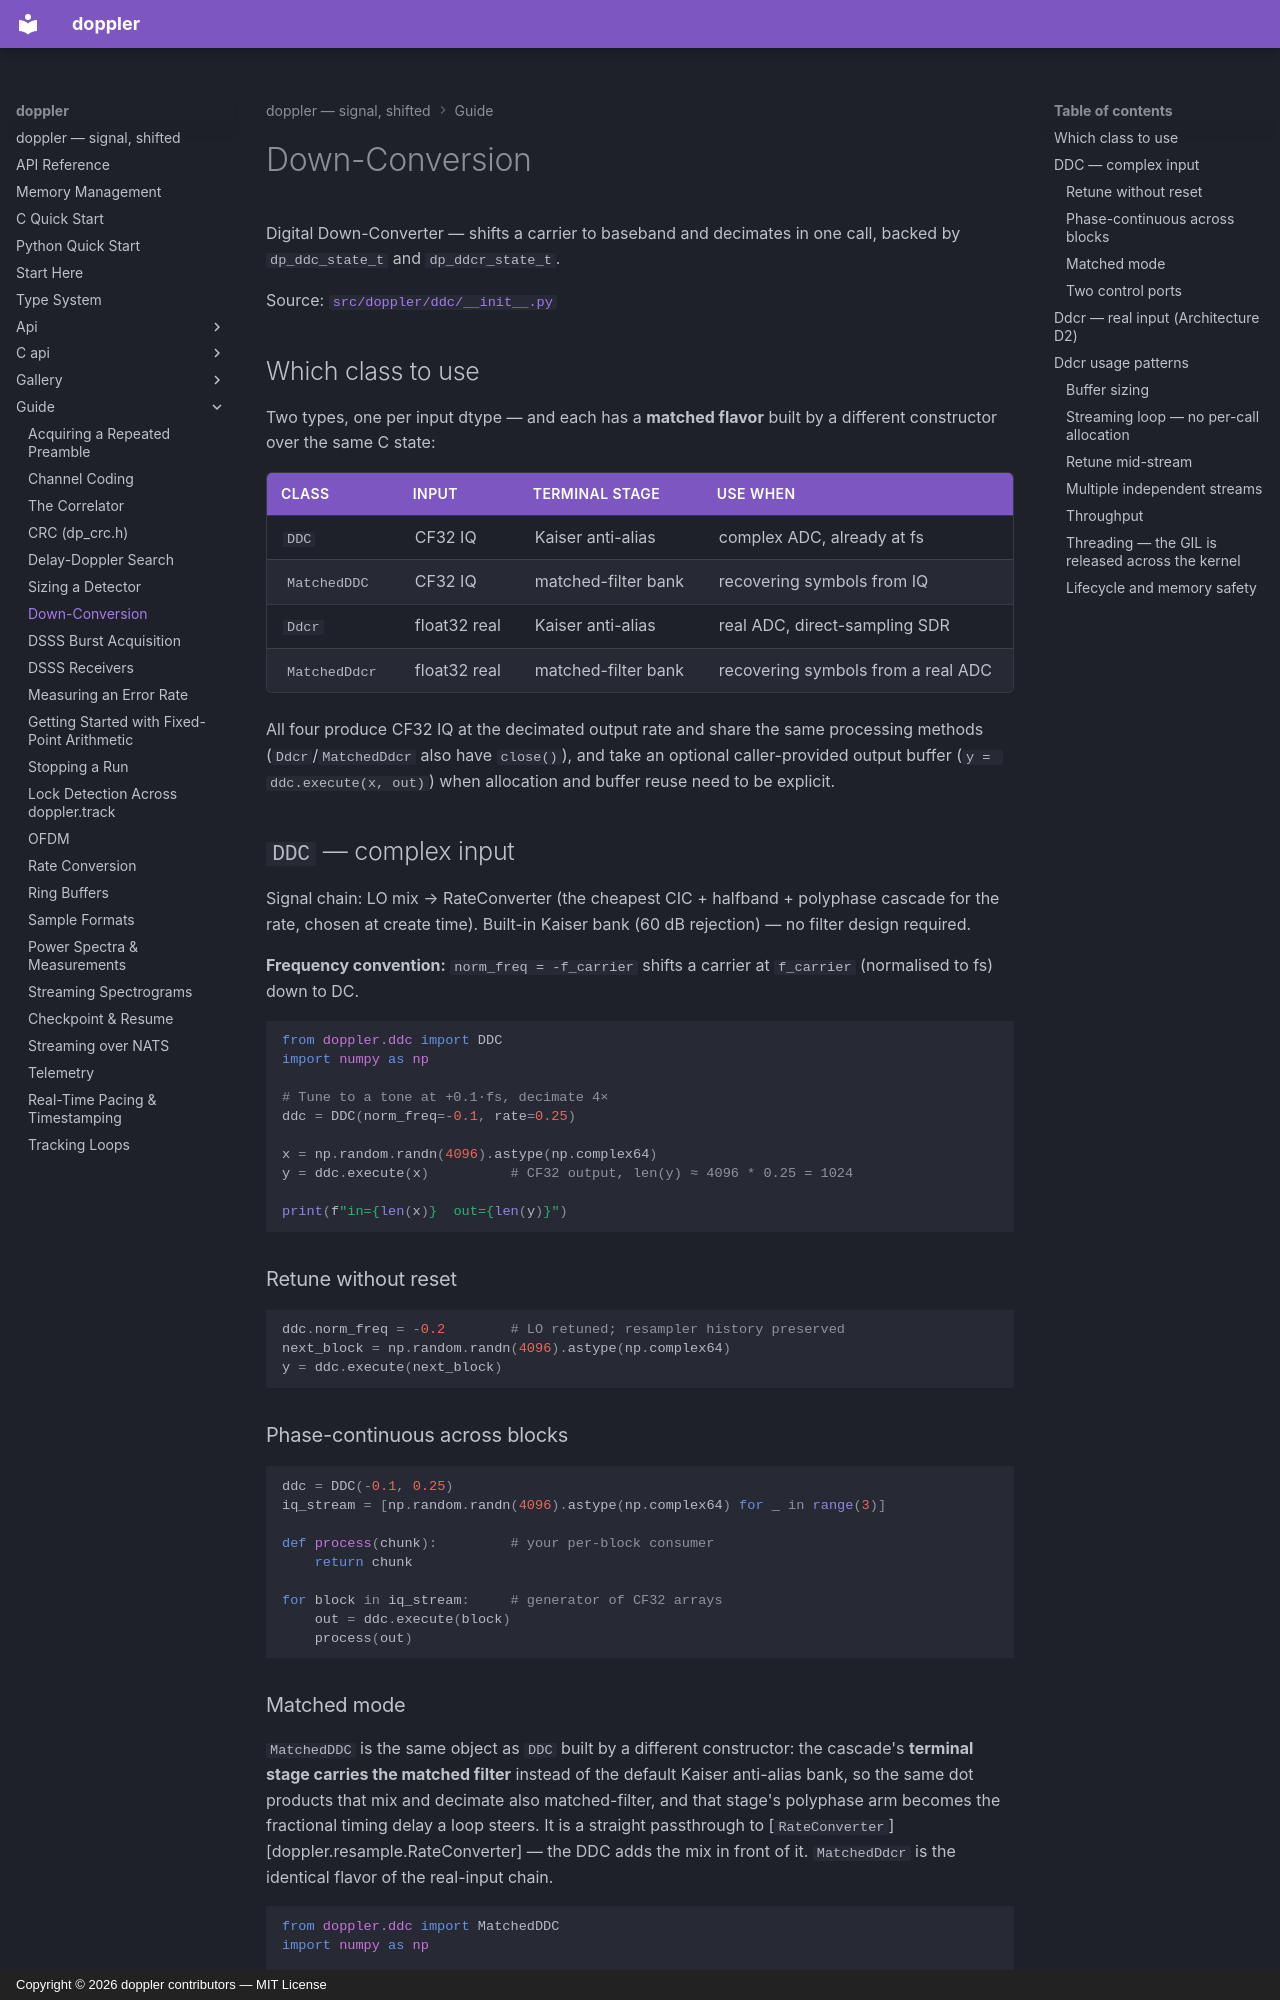

repository: doppler-dsp/doppler · page: guide/down-conversion/index.html · generator: mkdocs · copyright: Copyright © 2026 doppler contributors — MIT License

---
description: "Tune, filter and decimate to baseband: which down-converter to use, retuning and phase continuity, matched mode, the real-input Ddcr, streaming without allocation, and threading."
---

# Down-Conversion

Digital Down-Converter — shifts a carrier to baseband and decimates in
one call, backed by `dp_ddc_state_t` and `dp_ddcr_state_t`.

Source:
[`src/doppler/ddc/__init__.py`](https://github.com/doppler-dsp/doppler/blob/v0.87.0/src/doppler/ddc/__init__.py)

## Which class to use

Two types, one per input dtype — and each has a **matched flavor** built by a
different constructor over the same C state:

| Class         | Input        | Terminal stage      | Use when                           |
| ------------- | ------------ | ------------------- | ---------------------------------- |
| `DDC`         | CF32 IQ      | Kaiser anti-alias   | complex ADC, already at fs         |
| `MatchedDDC`  | CF32 IQ      | matched-filter bank | recovering symbols from IQ         |
| `Ddcr`        | float32 real | Kaiser anti-alias   | real ADC, direct-sampling SDR      |
| `MatchedDdcr` | float32 real | matched-filter bank | recovering symbols from a real ADC |

All four produce CF32 IQ at the decimated output rate and share the same
processing methods (`Ddcr`/`MatchedDdcr` also have `close()`), and take an optional caller-provided output buffer (`y = ddc.execute(x, out)`)
when allocation and buffer reuse need to be explicit.

## `DDC` — complex input

Signal chain: LO mix → RateConverter (the cheapest CIC + halfband + polyphase
cascade for the rate, chosen at create time).
Built-in Kaiser bank (60 dB rejection) — no filter design required.

**Frequency convention:** `norm_freq = -f_carrier` shifts a carrier at
`f_carrier` (normalised to fs) down to DC.

```python
from doppler.ddc import DDC
import numpy as np

# Tune to a tone at +0.1·fs, decimate 4×
ddc = DDC(norm_freq=-0.1, rate=0.25)

x = np.random.randn(4096).astype(np.complex64)
y = ddc.execute(x)          # CF32 output, len(y) ≈ 4096 * 0.25 = 1024

print(f"in={len(x)}  out={len(y)}")
```

### Retune without reset

```python
ddc.norm_freq = -0.2        # LO retuned; resampler history preserved
next_block = np.random.randn(4096).astype(np.complex64)
y = ddc.execute(next_block)
```

### Phase-continuous across blocks

```python
ddc = DDC(-0.1, 0.25)
iq_stream = [np.random.randn(4096).astype(np.complex64) for _ in range(3)]

def process(chunk):         # your per-block consumer
    return chunk

for block in iq_stream:     # generator of CF32 arrays
    out = ddc.execute(block)
    process(out)
```
